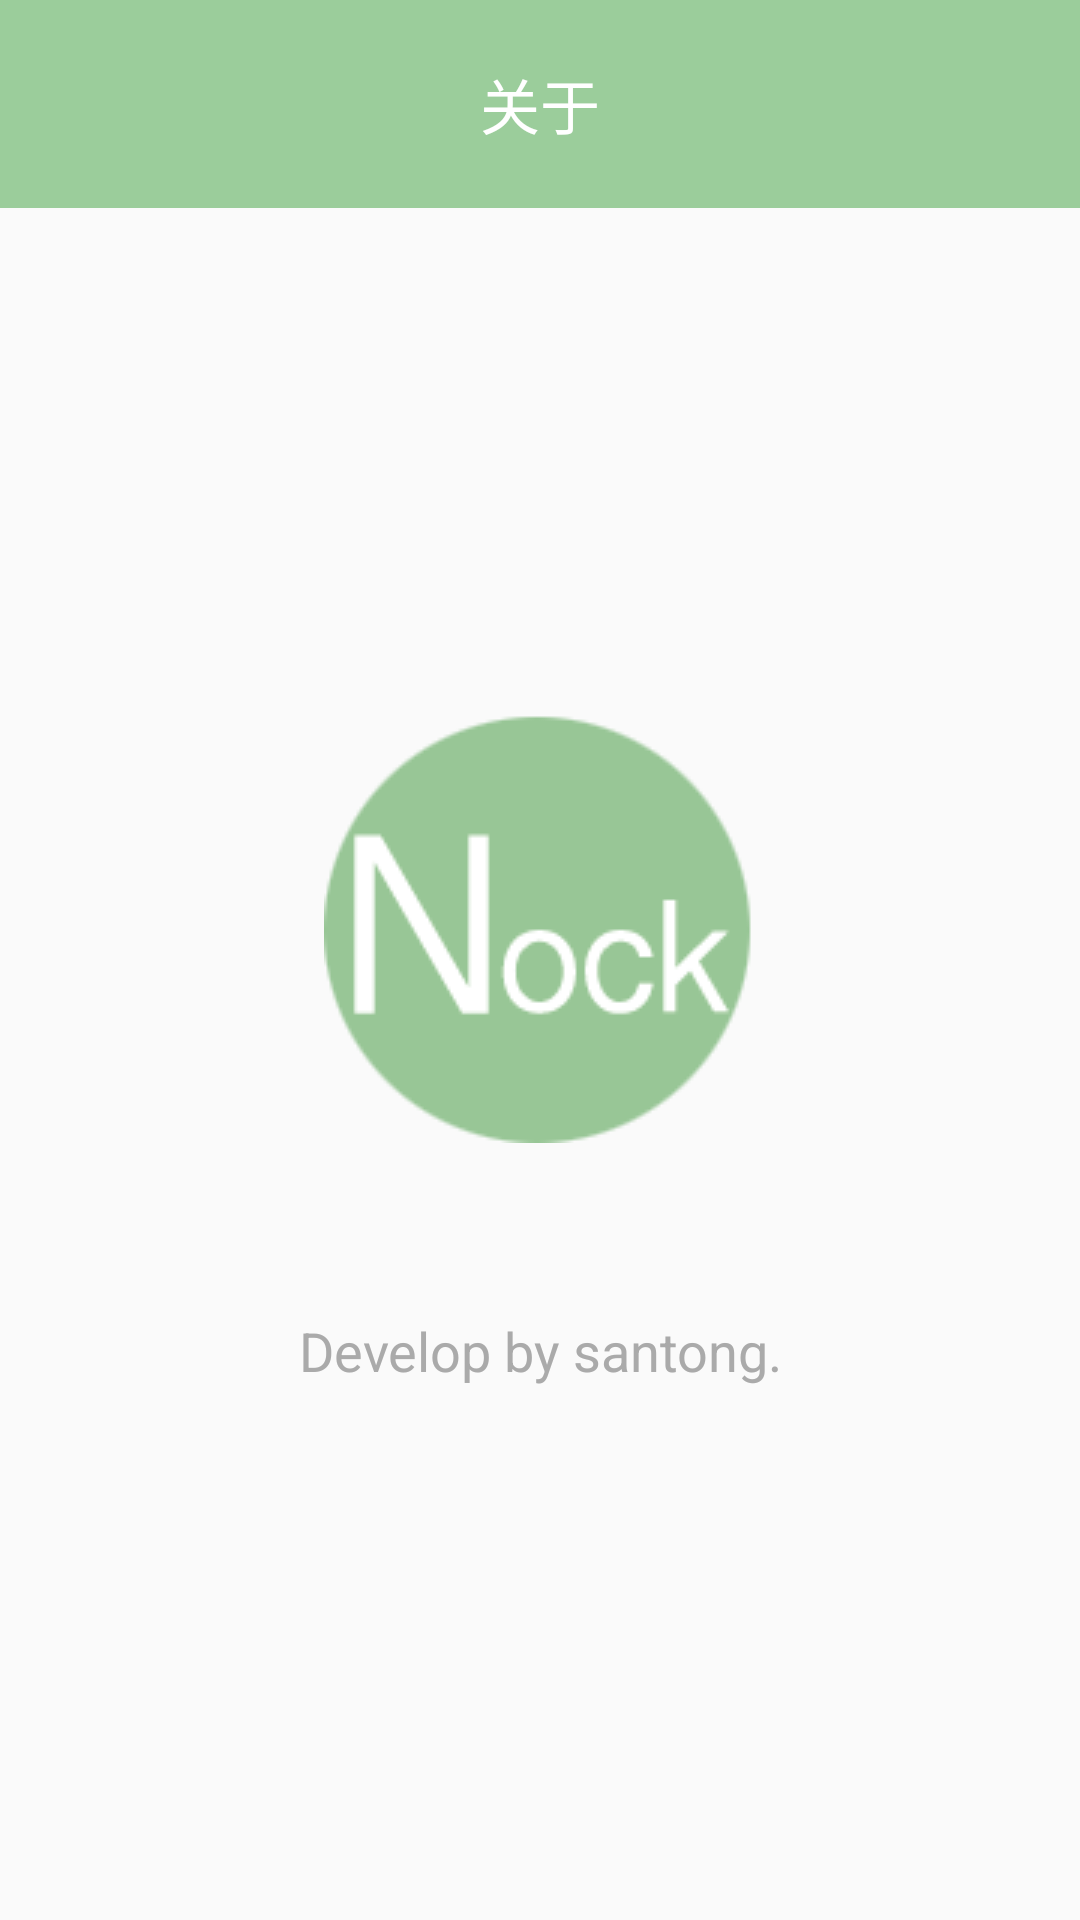

Reconstruct the res/layout file that produces this screen, plus the resources it refers to.
<!-- AndroidManifest.xml: application theme AppTheme -->
<!-- res/layout/activity_about_nock.xml -->
<?xml version="1.0" encoding="utf-8"?>
<LinearLayout xmlns:android="http://schemas.android.com/apk/res/android"
    xmlns:tools="http://schemas.android.com/tools"
    android:layout_width="match_parent"
    android:layout_height="match_parent"
    android:orientation="vertical">

    <TextView
        android:layout_width="match_parent"
        android:layout_height="wrap_content"
        android:background="@color/light_grass_green"
        android:gravity="center"
        android:padding="20dp"
        android:text="关于"
        android:textColor="@color/white"
        android:textSize="20sp" />

    <LinearLayout
        android:layout_width="match_parent"
        android:layout_height="match_parent"
        android:gravity="center"
        android:orientation="vertical">

        <ImageView
            android:layout_width="wrap_content"
            android:layout_height="wrap_content"
            android:layout_gravity="center"
            android:contentDescription="@string/app_name"
            android:src="@drawable/nock_logo" />

        <TextView
            android:id="@+id/id_about_tv_version"
            android:layout_width="match_parent"
            android:layout_height="wrap_content"
            android:gravity="center"
            android:padding="10dp"
            android:textColor="@color/material_grey_600"
            android:textSize="20sp"
            tools:text="版本号: 1.0" />

        <TextView
            android:layout_width="match_parent"
            android:layout_height="wrap_content"
            android:gravity="center"
            android:padding="10dp"
            android:text="Develop by example."
            android:textColor="@color/light_grey"
            android:textSize="18sp" />

    </LinearLayout>

</LinearLayout>
<!-- resources referenced by this layout -->
<resources>
  <color name="light_grass_green">#9BCD9B</color>
  <color name="light_grey">#aaaaaa</color>
  <color name="white">#ffffff</color>
  <!-- drawable nock_logo: png bitmap (drawable, 5207 bytes) -->
  <string name="app_name">Nock</string>
  <style name="AppTheme" parent="Theme.AppCompat.Light.DarkActionBar">
          
      </style>
</resources>
